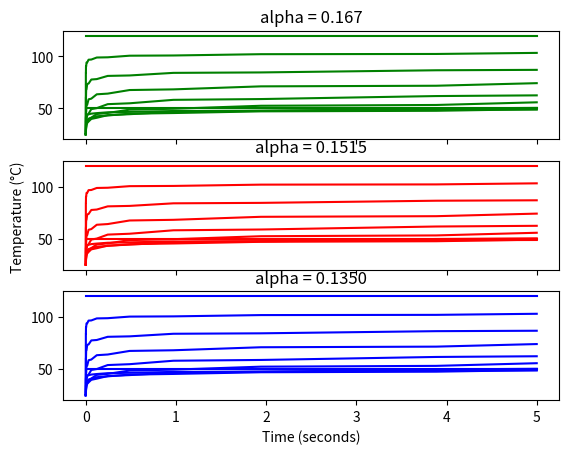

Write the Python code that produced this figure.
"""
Problem:
There is a 4cm bar at room temperature of 25°C. 
One of its ends is subjected to a 120°c temperature,
and the other end to a 50°c temperature. 
Calculate temperature distribution for each 0.4 cm after 5 seconds,
for the following material: steel, pottery and copper.

The given alpha coefficients are:
0.167cm^3 / seg
0.1515cm^3 / seg
0.1350cm^3 / seg

According to the obtained results, indicate which material 
corresponds to each given alpha value and say why.

Solution approach:
Utilize the explicit method according to the convergence standard.
"""

import numpy as np
import matplotlib.pyplot as plt

#Constants
length = 4
a1 = 0.167
a2 = 0.1515
a3 = 0.1350
left_t = 120
right_t = 50

def next_temperature(prev_temp, prev_next_temp, prev_to_prev_temp, lamb):
	return prev_temp + lamb * (prev_next_temp - 2*prev_temp + prev_to_prev_temp)

def explicit_method(table, alpha):

	#Setting up post-initial conditions, according to the convergence standard
	delta_x = 0.004
	delta_t = 1/2*(pow(delta_x, 2)/alpha)

	#Calculating lambda of next temperature formula
	lamb = alpha * (delta_t/pow(delta_x, 2))
	
	#Doing the explicit method iterations until make it to 5 seconds
	step = 1
	i = 1
	while delta_t <= 5:
		
		delta_t += delta_t

		#Saving increments to table
		table[i,0] = step		
		if delta_t > 5: table[i,1] = 5.
		else: table[i,1] = delta_t

		#Calculating each temperature
		prev_to_prev_temp = left_t
		for temp in range(3, 11):
			copy = table.copy()
			prev_temp = copy[i-1, temp]
			if temp < 11: prev_next_temp = copy[i-1, temp + 1]
			if temp > 3: prev_to_prev_temp = copy[i-1, temp - 1]
			table[i, temp] = next_temperature(prev_temp, prev_next_temp, prev_to_prev_temp, lamb)
		
		#Iterating
		step += 1
		i += 1
		
	return table

#General table for the problem
table = np.array([0, 0, 0, 0, 0, 0, 0, 0, 0, 0, 0, 0], dtype='float32')
table = np.repeat(table, 18).reshape(18, 12)

#Setting initial temperature conditions up
table[0, range(2, 11)] = 25
table[:, 2] = left_t
table[:, 11] = right_t

#Explicit method for alpha 1, 2, and 3 respectively
table1, table2, table3 = explicit_method(table, a1), explicit_method(table, a2), explicit_method(table, a3)

#Displaying temperature distributions
fig, axs = plt.subplots(3, sharex = True, sharey = True)

axs[0].plot(table1[:, 1], table1[:, range(2, 12)], 'green')
axs[0].set_title('alpha = 0.167')
#axs0_0 = axs[0].twinx([0.004, 0.008, 0.012, 0.016, 0.020, 0.024, 0.028, 0.032, 0.036, 0.040])

axs[1].plot(table2[:, 1], table2[:, range(2, 12)], 'red')
axs[1].set_title('alpha = 0.1515')
axs[1].set(ylabel = 'Temperature (°C) ')

axs[2].plot(table3[:, 1], table3[:, range(2, 12)], 'blue')
axs[2].set_title('alpha = 0.1350')
axs[2].set(xlabel = 'Time (seconds)')

plt.show()
